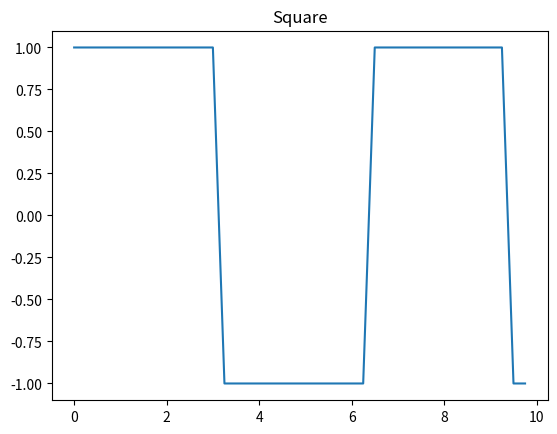
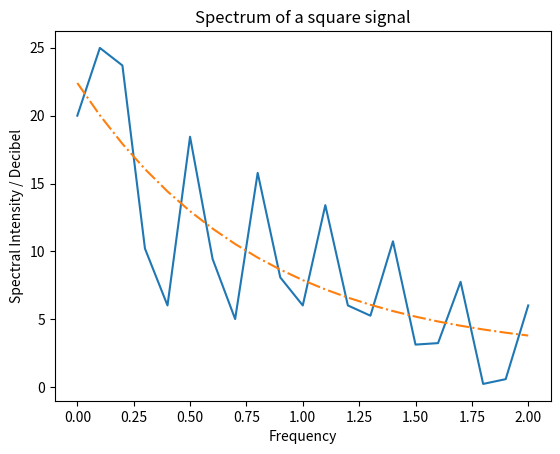

These charts were generated, in order, by the following Python code:
import matplotlib.pyplot as plt
import numpy as np
import scipy as sp
from scipy import signal

#square
st_3 = 0.25
time = np.arange(0, 10, st_3)
signal_3 = signal.square(time)
plt.plot(time, signal_3)
plt.title("Square")
plt.show()

f_max_3 = (1/st_3)/2
p3 = 20*np.log10(np.abs(np.fft.rfft(signal_3)))
f3 = np.linspace(0, f_max_3, len(p3))
k3 = 2.5895 + 6.1585e+02*np.exp(-f3) * np.cos(-8.8052e-03*f3 - 7.8218)
plt.plot(f3, p3, '-', f3, k3, '-.')
plt.title("Spectrum of a square signal")
plt.ylabel("Spectral Intensity / Decibel")
plt.xlabel("Frequency")
plt.show()


def func(x, a, b, c, d):
    return a * np.exp(-x) * np.cos(b*x+c) + d
popt, pcov = sp.optimize.curve_fit(func, f3, p3, maxfev = 5000)
print(popt)
